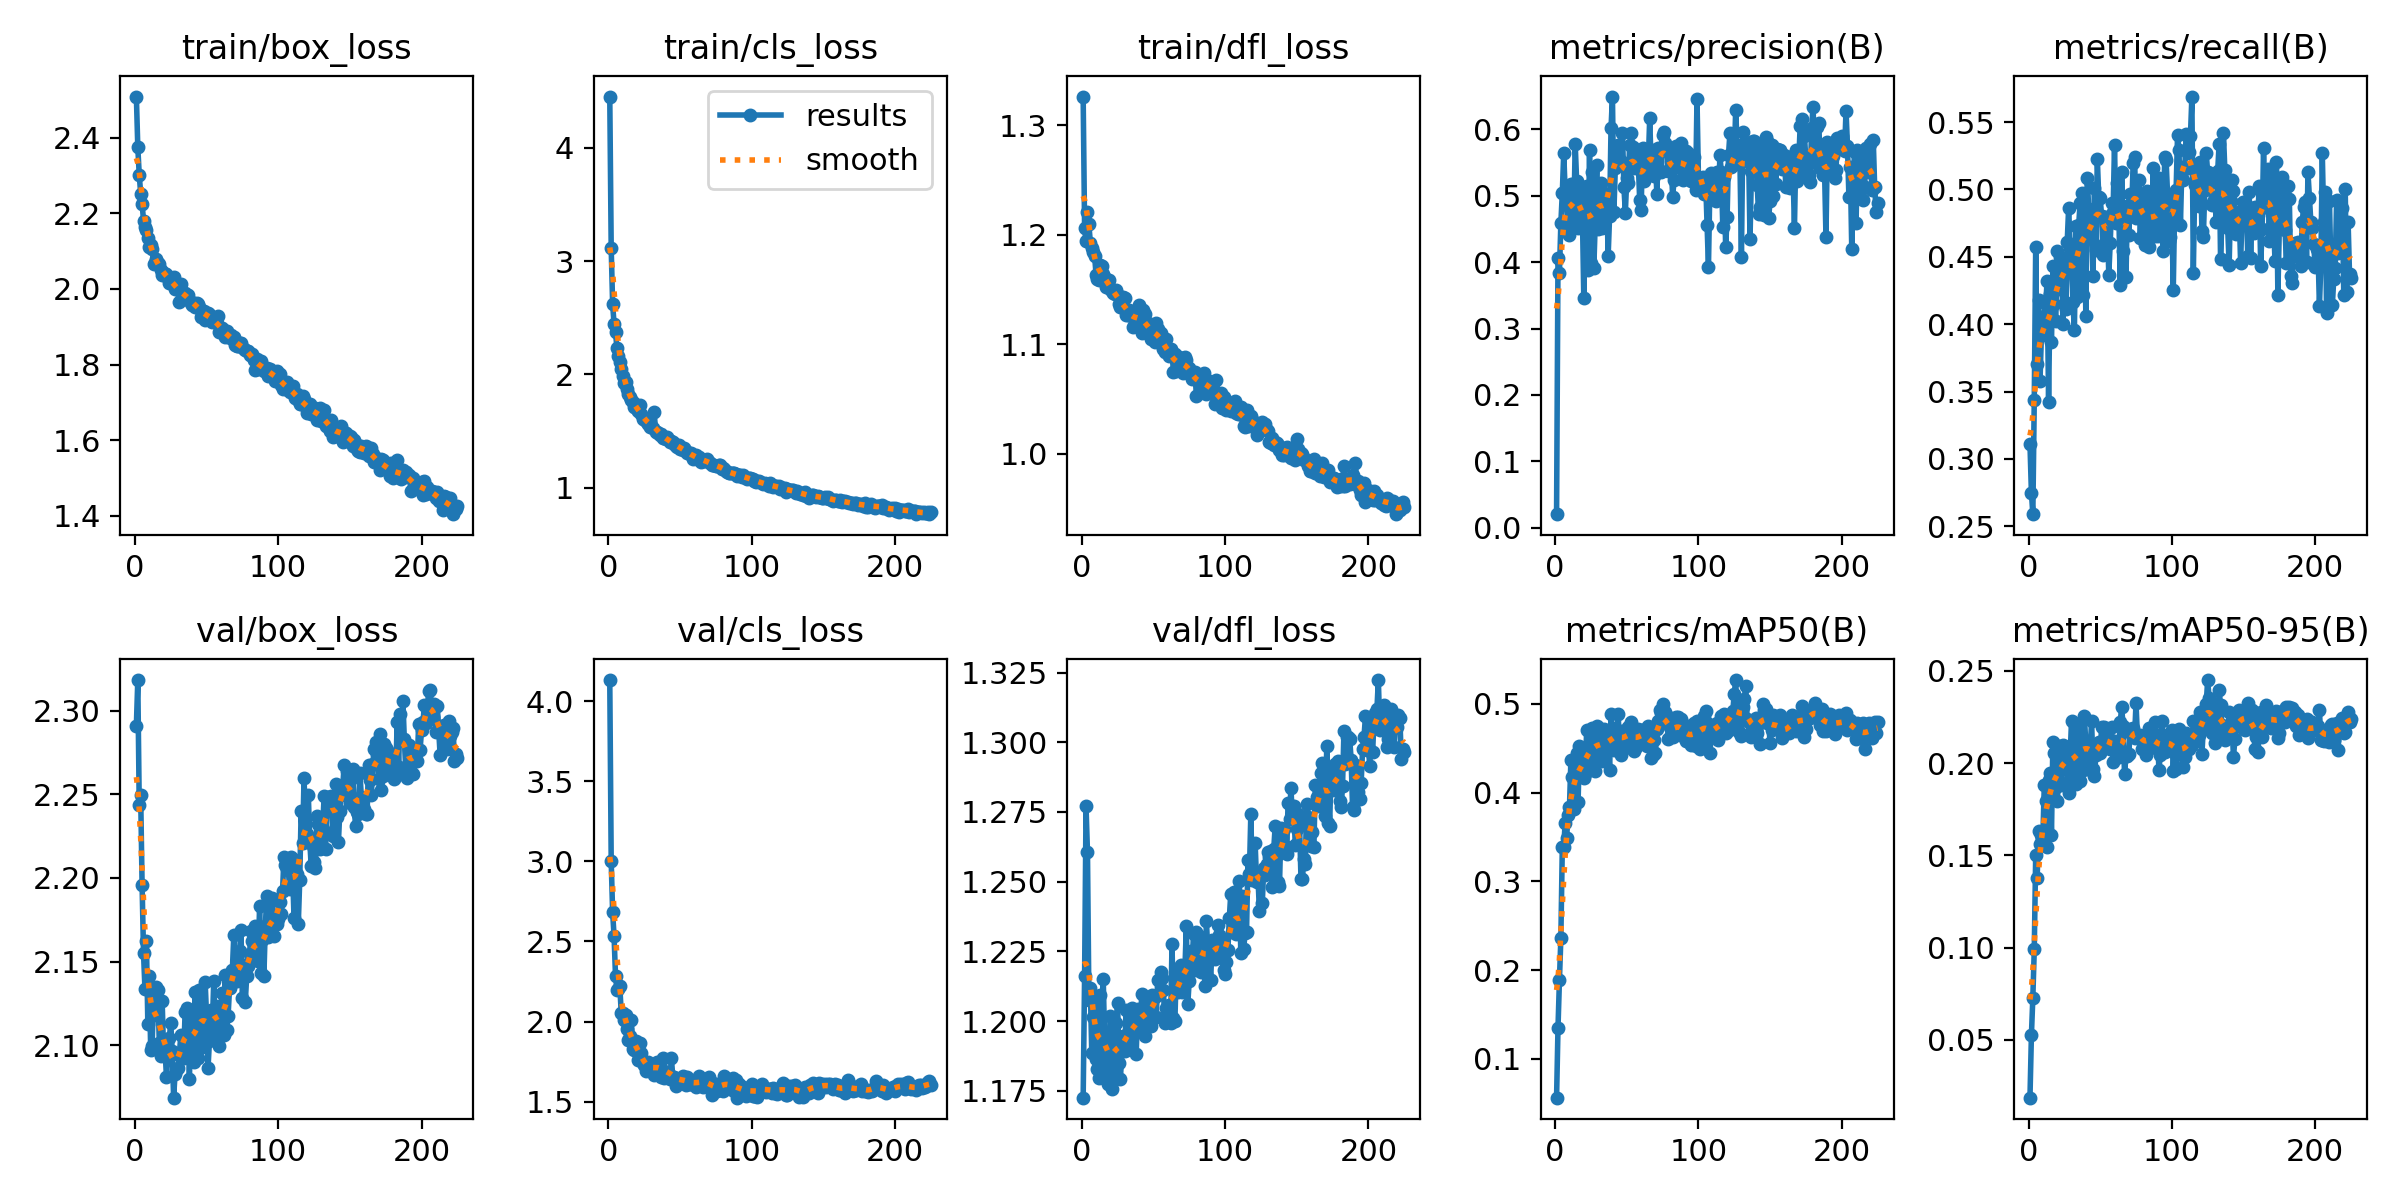

The data file committed next to this chart (first rows):
epoch, train/box_loss, train/cls_loss, train/dfl_loss, metrics/precision(B), metrics/recall(B), metrics/mAP50(B), metrics/mAP50-95(B), val/box_loss, val/cls_loss, val/dfl_loss, lr/pg0, lr/pg1, lr/pg2
1, 2.509, 4.453, 1.326, 0.02048, 0.3112, 0.05636, 0.0187, 2.291, 4.131, 1.173, 0.0001832, 0.0001832, 0.0001832
2, 2.374, 3.114, 1.206, 0.4067, 0.275, 0.1351, 0.05242, 2.318, 3.001, 1.216, 0.0003673, 0.0003673, 0.0003673
3, 2.303, 2.619, 1.194, 0.3839, 0.259, 0.1886, 0.07286, 2.243, 2.681, 1.277, 0.0005502, 0.0005502, 0.0005502
4, 2.252, 2.447, 1.22, 0.4588, 0.3435, 0.2363, 0.09902, 2.25, 2.534, 1.261, 0.0005505, 0.0005505, 0.0005505
5, 2.226, 2.374, 1.21, 0.5036, 0.4572, 0.3384, 0.1502, 2.196, 2.285, 1.207, 0.0005487, 0.0005487, 0.0005487
6, 2.181, 2.233, 1.193, 0.5644, 0.3708, 0.3387, 0.1375, 2.155, 2.195, 1.212, 0.0005468, 0.0005468, 0.0005468
7, 2.163, 2.162, 1.188, 0.5065, 0.4182, 0.366, 0.1633, 2.133, 2.202, 1.188, 0.000545, 0.000545, 0.000545
8, 2.155, 2.11, 1.184, 0.4893, 0.358, 0.3489, 0.1564, 2.162, 2.219, 1.202, 0.0005432, 0.0005432, 0.0005432
9, 2.136, 2.045, 1.18, 0.4441, 0.3923, 0.3745, 0.1611, 2.113, 2.055, 1.207, 0.0005413, 0.0005413, 0.0005413
10, 2.112, 1.99, 1.164, 0.4401, 0.3918, 0.3836, 0.1599, 2.141, 2.051, 1.187, 0.0005395, 0.0005395, 0.0005395
11, 2.115, 1.923, 1.16, 0.517, 0.4059, 0.4366, 0.1882, 2.097, 2.01, 1.183, 0.0005376, 0.0005376, 0.0005376
12, 2.106, 1.933, 1.158, 0.4531, 0.4153, 0.4174, 0.1798, 2.099, 2.04, 1.18, 0.0005358, 0.0005358, 0.0005358
13, 2.066, 1.868, 1.173, 0.4606, 0.4322, 0.3817, 0.1548, 2.13, 1.951, 1.209, 0.000534, 0.000534, 0.000534
14, 2.07, 1.829, 1.171, 0.5782, 0.3425, 0.4171, 0.1907, 2.118, 1.887, 1.187, 0.0005322, 0.0005322, 0.0005322
15, 2.08, 1.804, 1.164, 0.5223, 0.4226, 0.445, 0.1947, 2.135, 1.91, 1.215, 0.0005303, 0.0005303, 0.0005303
16, 2.068, 1.777, 1.16, 0.4512, 0.3864, 0.389, 0.1611, 2.133, 2.013, 1.193, 0.0005285, 0.0005285, 0.0005285
17, 2.066, 1.753, 1.152, 0.507, 0.4431, 0.4525, 0.2116, 2.101, 1.828, 1.183, 0.0005266, 0.0005266, 0.0005266
18, 2.051, 1.714, 1.157, 0.5061, 0.415, 0.4458, 0.2057, 2.094, 1.821, 1.177, 0.0005248, 0.0005248, 0.0005248
19, 2.036, 1.712, 1.159, 0.4754, 0.4024, 0.4214, 0.187, 2.126, 1.88, 1.186, 0.000523, 0.000523, 0.000523
20, 2.043, 1.695, 1.151, 0.3463, 0.4546, 0.4169, 0.1793, 2.096, 1.83, 1.202, 0.0005211, 0.0005211, 0.0005211
21, 2.039, 1.677, 1.149, 0.5126, 0.4262, 0.4212, 0.1905, 2.097, 1.763, 1.176, 0.0005193, 0.0005193, 0.0005193
22, 2.04, 1.728, 1.147, 0.5145, 0.4502, 0.4702, 0.2094, 2.081, 1.864, 1.187, 0.0005175, 0.0005175, 0.0005175
23, 2.028, 1.65, 1.146, 0.388, 0.4437, 0.4349, 0.188, 2.095, 1.805, 1.181, 0.0005156, 0.0005156, 0.0005156
24, 2.016, 1.607, 1.149, 0.5692, 0.4004, 0.4502, 0.2099, 2.104, 1.744, 1.199, 0.0005138, 0.0005138, 0.0005138
25, 2.024, 1.605, 1.145, 0.3981, 0.4481, 0.4452, 0.2034, 2.113, 1.731, 1.207, 0.000512, 0.000512, 0.000512
26, 2.016, 1.588, 1.137, 0.5363, 0.4116, 0.4733, 0.209, 2.097, 1.693, 1.185, 0.0005101, 0.0005101, 0.0005101
27, 2.033, 1.58, 1.134, 0.3915, 0.4612, 0.4394, 0.1965, 2.069, 1.71, 1.179, 0.0005083, 0.0005083, 0.0005083
28, 2, 1.565, 1.134, 0.4602, 0.4865, 0.4248, 0.1837, 2.083, 1.745, 1.189, 0.0005065, 0.0005065, 0.0005065
29, 2.004, 1.538, 1.143, 0.5468, 0.4568, 0.4748, 0.2027, 2.085, 1.718, 1.194, 0.0005046, 0.0005046, 0.0005046
30, 2.003, 1.545, 1.143, 0.4501, 0.4416, 0.4708, 0.223, 2.087, 1.706, 1.189, 0.0005028, 0.0005028, 0.0005028
31, 1.966, 1.528, 1.126, 0.5147, 0.4162, 0.443, 0.2001, 2.094, 1.701, 1.204, 0.000501, 0.000501, 0.000501
32, 2.014, 1.671, 1.127, 0.5198, 0.3954, 0.455, 0.193, 2.106, 1.666, 1.196, 0.0004991, 0.0004991, 0.0004991
33, 1.984, 1.494, 1.131, 0.4511, 0.4727, 0.4356, 0.1888, 2.097, 1.728, 1.19, 0.0004973, 0.0004973, 0.0004973
34, 1.981, 1.495, 1.129, 0.4823, 0.4201, 0.472, 0.2172, 2.092, 1.751, 1.192, 0.0004955, 0.0004955, 0.0004955
35, 1.988, 1.485, 1.125, 0.4735, 0.4734, 0.4584, 0.2206, 2.12, 1.722, 1.205, 0.0004936, 0.0004936, 0.0004936
36, 1.984, 1.467, 1.116, 0.5019, 0.49, 0.4539, 0.1905, 2.122, 1.738, 1.195, 0.0004918, 0.0004918, 0.0004918
37, 1.984, 1.471, 1.12, 0.4093, 0.4974, 0.4652, 0.2119, 2.12, 1.654, 1.204, 0.0004899, 0.0004899, 0.0004899
38, 1.971, 1.439, 1.13, 0.4693, 0.422, 0.4258, 0.1963, 2.08, 1.774, 1.188, 0.0004881, 0.0004881, 0.0004881
39, 1.963, 1.443, 1.123, 0.6015, 0.4763, 0.4883, 0.2256, 2.114, 1.648, 1.204, 0.0004863, 0.0004863, 0.0004863
40, 1.957, 1.431, 1.135, 0.6493, 0.4061, 0.4577, 0.2095, 2.093, 1.682, 1.198, 0.0004844, 0.0004844, 0.0004844
41, 1.963, 1.445, 1.119, 0.476, 0.5084, 0.4477, 0.1968, 2.09, 1.683, 1.202, 0.0004826, 0.0004826, 0.0004826
42, 1.953, 1.419, 1.11, 0.5416, 0.4852, 0.4732, 0.2108, 2.132, 1.675, 1.21, 0.0004808, 0.0004808, 0.0004808
43, 1.962, 1.407, 1.131, 0.5695, 0.4744, 0.4672, 0.2072, 2.107, 1.643, 1.2, 0.0004789, 0.0004789, 0.0004789
44, 1.962, 1.409, 1.128, 0.5766, 0.4737, 0.4888, 0.2229, 2.092, 1.772, 1.195, 0.0004771, 0.0004771, 0.0004771
45, 1.951, 1.401, 1.115, 0.5526, 0.4356, 0.4475, 0.1967, 2.133, 1.653, 1.206, 0.0004753, 0.0004753, 0.0004753
46, 1.927, 1.383, 1.119, 0.5521, 0.5008, 0.4422, 0.1932, 2.12, 1.654, 1.205, 0.0004734, 0.0004734, 0.0004734
47, 1.935, 1.37, 1.115, 0.5946, 0.4547, 0.47, 0.2043, 2.099, 1.599, 1.204, 0.0004716, 0.0004716, 0.0004716
48, 1.942, 1.36, 1.105, 0.5129, 0.5227, 0.4673, 0.2078, 2.121, 1.633, 1.198, 0.0004698, 0.0004698, 0.0004698
49, 1.917, 1.377, 1.107, 0.4747, 0.4943, 0.4498, 0.2112, 2.138, 1.632, 1.21, 0.0004679, 0.0004679, 0.0004679
50, 1.933, 1.345, 1.116, 0.5272, 0.4938, 0.4609, 0.2056, 2.117, 1.638, 1.201, 0.0004661, 0.0004661, 0.0004661
51, 1.937, 1.354, 1.102, 0.519, 0.48, 0.4743, 0.2195, 2.086, 1.648, 1.209, 0.0004643, 0.0004643, 0.0004643
52, 1.934, 1.338, 1.119, 0.5761, 0.451, 0.4703, 0.209, 2.103, 1.662, 1.202, 0.0004624, 0.0004624, 0.0004624
53, 1.926, 1.35, 1.114, 0.5949, 0.4592, 0.4791, 0.2197, 2.121, 1.616, 1.215, 0.0004606, 0.0004606, 0.0004606
54, 1.912, 1.322, 1.102, 0.5729, 0.4795, 0.4719, 0.2149, 2.111, 1.607, 1.21, 0.0004588, 0.0004588, 0.0004588
55, 1.916, 1.308, 1.11, 0.5463, 0.4772, 0.4464, 0.2093, 2.139, 1.655, 1.218, 0.0004569, 0.0004569, 0.0004569
56, 1.914, 1.304, 1.102, 0.5413, 0.4368, 0.4505, 0.2101, 2.106, 1.633, 1.216, 0.0004551, 0.0004551, 0.0004551
57, 1.909, 1.296, 1.095, 0.5636, 0.4602, 0.4529, 0.2075, 2.118, 1.61, 1.211, 0.0004532, 0.0004532, 0.0004532
58, 1.929, 1.308, 1.093, 0.5514, 0.4897, 0.4723, 0.2198, 2.123, 1.612, 1.199, 0.0004514, 0.0004514, 0.0004514
59, 1.886, 1.257, 1.105, 0.4938, 0.4829, 0.4614, 0.2007, 2.099, 1.621, 1.205, 0.0004496, 0.0004496, 0.0004496
60, 1.897, 1.282, 1.093, 0.4786, 0.533, 0.4702, 0.2118, 2.117, 1.617, 1.204, 0.0004478, 0.0004478, 0.0004478
... 165 more rows
